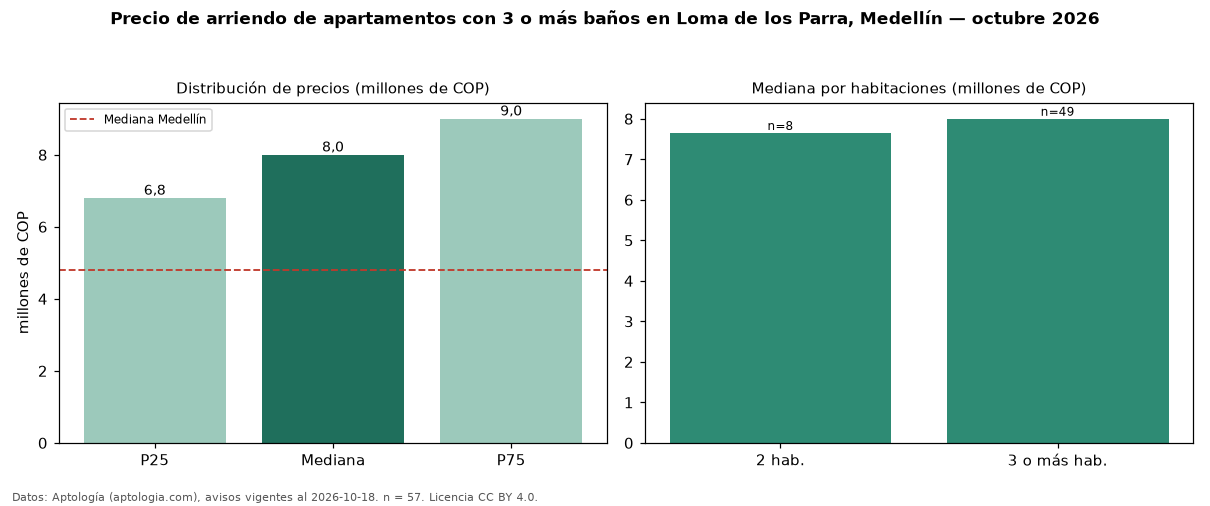

Source data for this figure (header and first rows):
seccion, metrica, valor, moneda, n
filtro, ban3, con 3 o más baños, , 57
precio, p25, 6800000, COP, 57
precio, mediana, 8000000, COP, 57
precio, p75, 9000000, COP, 57
precio, minimo, 3100000, COP, 57
precio, maximo, 19000000, COP, 57
m2, mediana_precio_m2, 52143, COP, 57
m2, area_mediana_m2, 140.0, m2, 57
banos, mediana_banos, 4.0, , 
parqueadero, pct_con_parqueadero, 100.0, %, 57
estrato, estrato_mas_frecuente, 6, , 57
habitaciones, 2, 7650000, COP, 8
habitaciones, 3+, 8000000, COP, 49
ciudad, mediana_ciudad_referencia, 4800000, COP, 
ciudad, mediana_m2_ciudad, 49206, COP, 
fuente, fecha_datos, 2026-10-18, , 
fuente, atribucion, https://www.aptologia.com/arriendo/medel…, , 
fuente, licencia, CC BY 4.0, , 
